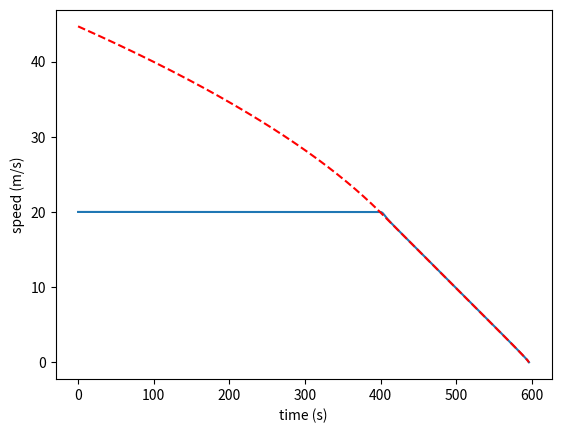

Reproduce this figure in Python.
import matplotlib.pyplot as plt
import numpy


def compute_maximum_speed(max_deceleration, current_speed, distance):
    max_deceleration = abs(max_deceleration)  # Make sure deceleration is positive

    if distance <= 0:
        return 0  # No distance to cover, so no speed is required

    time_to_stop = abs(current_speed / max_deceleration)  # Time required to stop
    stopping_distance = max(0, 0.5 * max_deceleration * time_to_stop**2)  # Distance covered while stopping

    remaining_distance = distance - stopping_distance
    max_speed = (2 * max_deceleration * remaining_distance + current_speed**2) ** 0.5

    return max_speed


def compute_correlation_coefficient(last_speeds):
    if numpy.std(last_speeds) == 0:
        return 0
    else:
        return numpy.corrcoef(last_speeds, range(len(last_speeds)))[0, 1]


# simulate the maximum speed of the car as a function of the distance to the next car
distance = 1000  # distance to the next car (m)
actual_speed = 20  # current speed of the car (m/s)
deceleration = -1  # maximum deceleration of the car (m/s^2)

speeds = []
max_speeds = []
alpha = 0.1  # the maximum speed is 90% of the maximum speed

last_speeds = []

# each iteration is 0.1 second
for i in range(0, 1000):
    # compute new distance based on the fact that 1 iteration is 0.1 second
    distance = distance - actual_speed * 0.1

    # compute the maximum speed of the car
    max_speed = compute_maximum_speed(deceleration, actual_speed, distance)
    print("speed: " + str(actual_speed) + " max_speed: " + str(max_speed), " distance: " + str(distance))
    if actual_speed > max_speed:
        if len(last_speeds) == 5:
            alpha = abs(compute_correlation_coefficient(last_speeds)) * 0.1 + 0.9 * alpha
            if alpha < 0.1:
                alpha = 0.1
            print("alpha: " + str(alpha), " last_speeds: " + str(last_speeds))
            actual_speed = (1 - alpha) * actual_speed + alpha * max_speed
        else:
            print("Still not enough data to compute alpha")

    last_speeds.append(actual_speed)
    if len(last_speeds) > 5:
        last_speeds.pop(0)
    speeds.append(actual_speed)
    max_speeds.append(max_speed)
    if distance <= 0:
        break

# plot speeds
plt.plot(speeds)
plt.plot(max_speeds, color="red", linestyle="dashed")
plt.ylabel("speed (m/s)")
plt.xlabel("time (s)")
print("Correlation coefficient: " + str(compute_correlation_coefficient([1, 3, 2, 1])))
plt.show()
